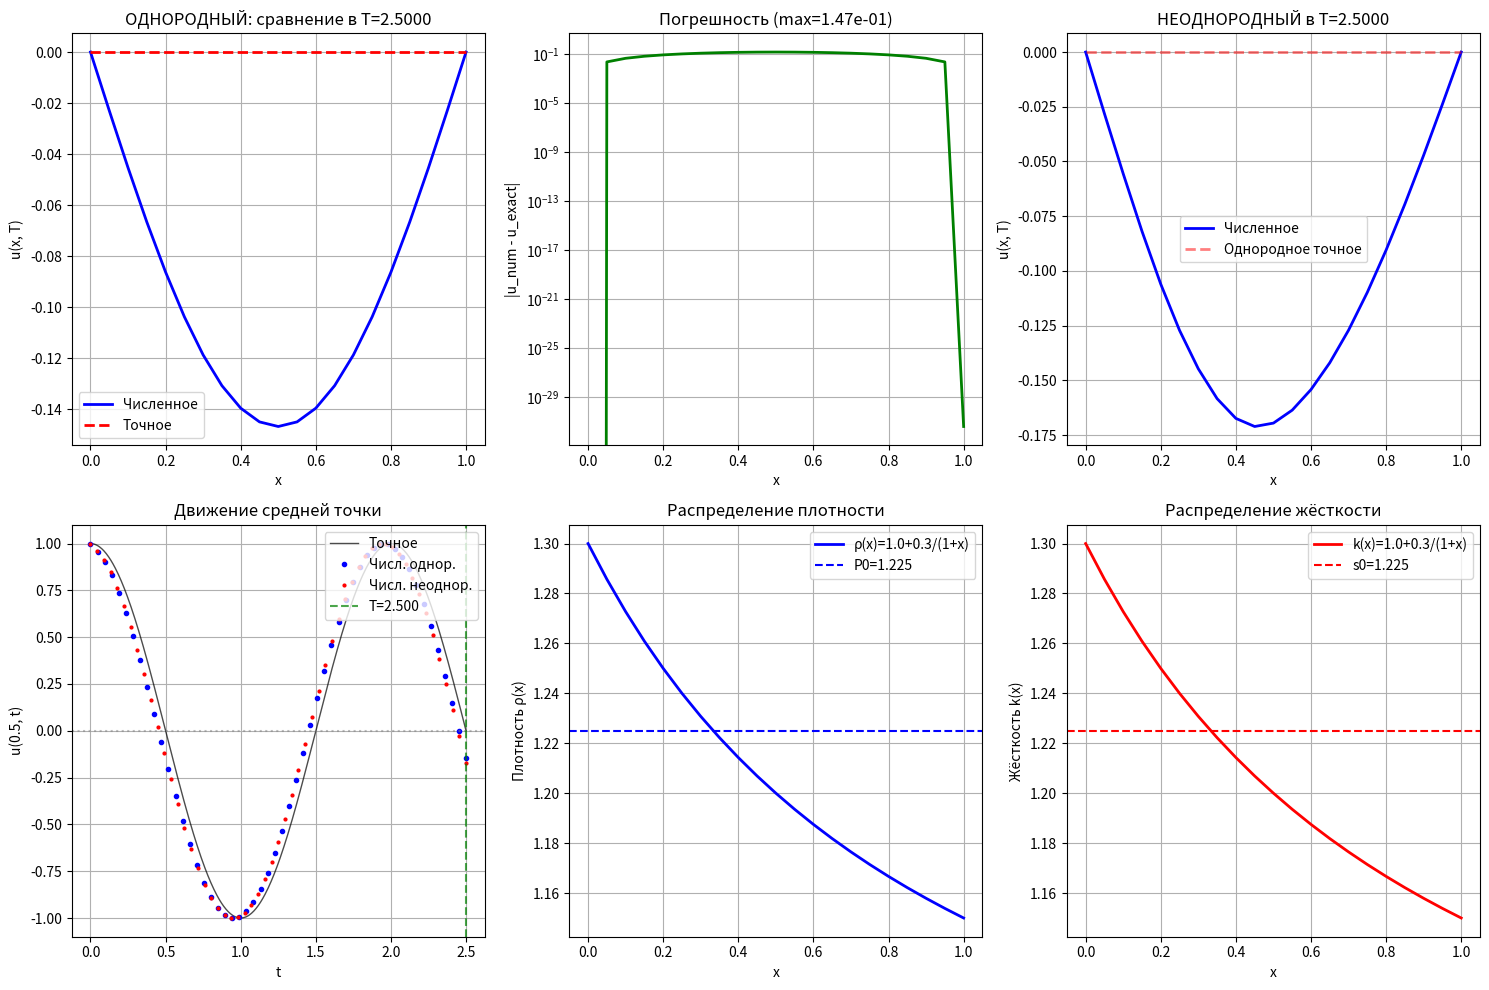
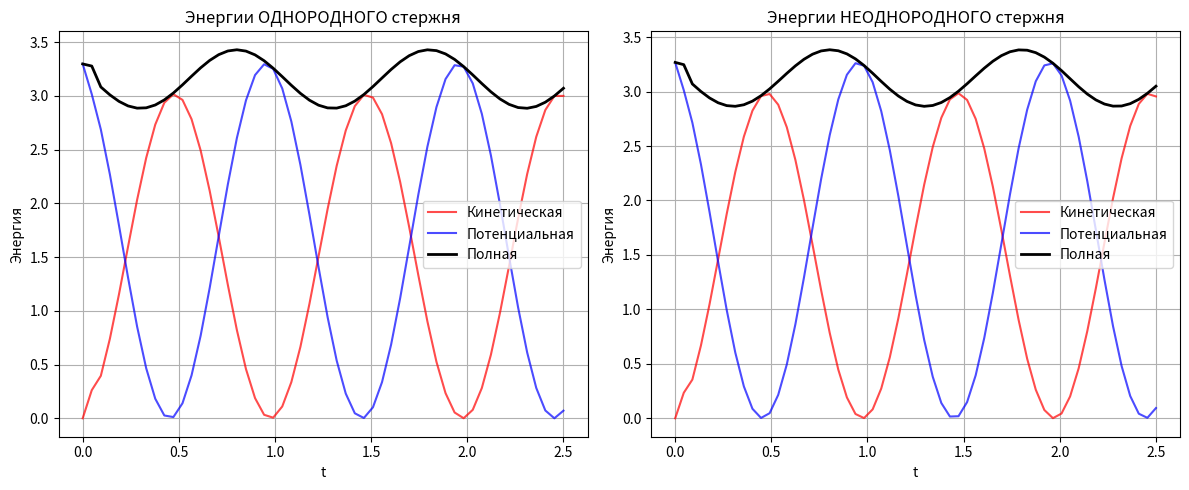

Python code for these plots, in order:
import numpy as np
import matplotlib.pyplot as plt

# ============================================================================
# ПАРАМЕТРЫ
# ============================================================================
L = 1.0
Nx = 20
h = L / Nx
x = np.linspace(0, L, Nx+1)

# Параметры неоднородного стержня
rho0, rho1 = 1.0, 0.3
k0, k1 = 1.0, 0.3

def rho_func(x):
    return rho0 + rho1 / (1 + x)

def k_func(x):
    return k0 + k1 / (1 + x)

# Средние значения для однородного случая
rho_vals = rho_func(x)
k_vals = k_func(x)
P0 = (rho_func(0) + rho_func(L)) / 2
s0 = (k_func(0) + k_func(L)) / 2
a = np.sqrt(s0 / P0)  # скорость для однородного
print(f"P0 = {P0:.4f}, s0 = {s0:.4f}, a = {a:.4f}")

# Время T
T = 5.0 / (2.0 * a)
print(f"T = {T:.4f}")

# Начальные условия
def u0(x):
    return np.sin(np.pi * x)

def v0(x):
    return 0.0 * x

# ============================================================================
# 1. ТОЧНОЕ РЕШЕНИЕ для однородного стержня
# ============================================================================
def exact_homogeneous(x, t):
    """Точное решение: u_tt = a^2 u_xx, u(x,0)=sin(pi*x), u_t(x,0)=0"""
    return np.sin(np.pi * x) * np.cos(np.pi * a * t)

# ============================================================================
# 2. ЧИСЛЕННОЕ РЕШЕНИЕ для ОДНОРОДНОГО стержня (ПРОСТАЯ СХЕМА)
# ============================================================================
print("\n" + "="*60)
print("ОДНОРОДНЫЙ СТЕРЖЕНЬ (численное vs точное)")
print("="*60)

# Для однородного: u_tt = a^2 u_xx
# Стабильность: tau <= h/a (условие Куранта)
tau_h = 0.95 * h / a  # запас 5% для стабильности
Nt_h = int(T / tau_h) + 1
tau_h = T / Nt_h  # корректируем для точного попадания в T
print(f"tau_h = {tau_h:.6f}, Nt_h = {Nt_h}")

# Прямоугольная сетка
u_prev = u0(x)
u_curr = np.zeros(Nx+1)

# Первый шаг по времени (разложение Тейлора)
for i in range(1, Nx):
    u_xx = (u_prev[i+1] - 2*u_prev[i] + u_prev[i-1]) / h**2
    u_curr[i] = u_prev[i] + tau_h * v0(x[i]) + 0.5 * (tau_h * a)**2 * u_xx

u_curr[0] = 0.0
u_curr[Nx] = 0.0

# Трёхслойная схема для волнового уравнения
solutions_homog = [u_prev.copy()]
times_homog = [0.0]

for n in range(1, Nt_h + 1):
    u_next = np.zeros(Nx+1)
    
    for i in range(1, Nx):
        u_xx = (u_curr[i+1] - 2*u_curr[i] + u_curr[i-1]) / h**2
        u_next[i] = 2*u_curr[i] - u_prev[i] + (tau_h * a)**2 * u_xx
    
    # Граничные условия
    u_next[0] = 0.0
    u_next[Nx] = 0.0
    
    solutions_homog.append(u_next.copy())
    times_homog.append(n * tau_h)
    
    u_prev, u_curr = u_curr, u_next

solutions_homog = np.array(solutions_homog)
times_homog = np.array(times_homog)

# ============================================================================
# 3. ЧИСЛЕННОЕ РЕШЕНИЕ для НЕОДНОРОДНОГО стержня
# ============================================================================
print("\n" + "="*60)
print("НЕОДНОРОДНЫЙ СТЕРЖЕНЬ")
print("="*60)

# Максимальная скорость волны в неоднородном стержне
c_max = np.sqrt(np.max(k_vals) / np.min(rho_vals))
tau_nh = 0.95 * h / c_max
Nt_nh = int(T / tau_nh) + 1
tau_nh = T / Nt_nh
print(f"c_max = {c_max:.4f}, tau_nh = {tau_nh:.6f}, Nt_nh = {Nt_nh}")

# Начальные значения
u_prev = u0(x)
u_curr = np.zeros(Nx+1)

# Первый шаг для неоднородного
for i in range(1, Nx):
    # Для i=1..Nx-1 используем центральные разности
    # Производная k(x)
    if i == 1:
        k_der = (k_vals[2] - k_vals[0]) / (2*h)
    elif i == Nx-1:
        k_der = (k_vals[Nx] - k_vals[Nx-2]) / (2*h)
    else:
        k_der = (k_vals[i+1] - k_vals[i-1]) / (2*h)
    
    u_x = (u_prev[i+1] - u_prev[i-1]) / (2*h)
    u_xx = (u_prev[i+1] - 2*u_prev[i] + u_prev[i-1]) / h**2
    
    # Правая часть: (k*u_x)_x = k*u_xx + k_x*u_x
    rhs = (k_vals[i] * u_xx + k_der * u_x) / rho_vals[i]
    u_curr[i] = u_prev[i] + tau_nh * v0(x[i]) + 0.5 * tau_nh**2 * rhs

u_curr[0] = 0.0
u_curr[Nx] = 0.0

# Трёхслойная схема
solutions_nhomog = [u_prev.copy()]
times_nhomog = [0.0]

for n in range(1, Nt_nh + 1):
    u_next = np.zeros(Nx+1)
    
    for i in range(1, Nx):
        # Производная k(x)
        if i == 1:
            k_der = (k_vals[2] - k_vals[0]) / (2*h)
        elif i == Nx-1:
            k_der = (k_vals[Nx] - k_vals[Nx-2]) / (2*h)
        else:
            k_der = (k_vals[i+1] - k_vals[i-1]) / (2*h)
        
        u_x = (u_curr[i+1] - u_curr[i-1]) / (2*h)
        u_xx = (u_curr[i+1] - 2*u_curr[i] + u_curr[i-1]) / h**2
        
        rhs = (k_vals[i] * u_xx + k_der * u_x) / rho_vals[i]
        u_next[i] = 2*u_curr[i] - u_prev[i] + tau_nh**2 * rhs
    
    u_next[0] = 0.0
    u_next[Nx] = 0.0
    
    solutions_nhomog.append(u_next.copy())
    times_nhomog.append(n * tau_nh)
    
    u_prev, u_curr = u_curr, u_next

solutions_nhomog = np.array(solutions_nhomog)
times_nhomog = np.array(times_nhomog)

# ============================================================================
# 4. ВИЗУАЛИЗАЦИЯ и АНАЛИЗ
# ============================================================================
plt.figure(figsize=(15, 10))

# 1. Сравнение в момент T (однородный случай)
plt.subplot(2, 3, 1)
u_num_h = solutions_homog[-1, :]
u_exact = exact_homogeneous(x, T)
plt.plot(x, u_num_h, 'b-', linewidth=2, label='Численное')
plt.plot(x, u_exact, 'r--', linewidth=2, label='Точное')
plt.xlabel('x')
plt.ylabel('u(x, T)')
plt.title(f'ОДНОРОДНЫЙ: сравнение в T={T:.4f}')
plt.legend()
plt.grid(True)

# 2. Погрешность однородного
plt.subplot(2, 3, 2)
error = np.abs(u_num_h - u_exact)
plt.plot(x, error, 'g-', linewidth=2)
plt.xlabel('x')
plt.ylabel('|u_num - u_exact|')
plt.title(f'Погрешность (max={error.max():.2e})')
plt.grid(True)
plt.yscale('log' if error.max() > 0 else 'linear')

# 3. Неоднородный в момент T
plt.subplot(2, 3, 3)
u_num_nh = solutions_nhomog[-1, :]
plt.plot(x, u_num_nh, 'b-', linewidth=2, label='Численное')
plt.plot(x, u_exact, 'r--', linewidth=2, label='Однородное точное', alpha=0.5)
plt.xlabel('x')
plt.ylabel('u(x, T)')
plt.title(f'НЕОДНОРОДНЫЙ в T={T:.4f}')
plt.legend()
plt.grid(True)

# 4. Движение точки x=0.5 (однородное точное vs численное)
plt.subplot(2, 3, 4)
x0_idx = Nx // 2
# Однородное точное
t_fine = np.linspace(0, T, 500)
u_exact_x0 = exact_homogeneous(0.5, t_fine)
plt.plot(t_fine, u_exact_x0, 'k-', linewidth=1, label='Точное', alpha=0.7)

# Однородное численное
u_num_x0_h = solutions_homog[:, x0_idx]
plt.plot(times_homog, u_num_x0_h, 'bo', markersize=3, label='Числ. однор.')

# Неоднородное численное (редуцируем для визуализации)
step = max(1, len(times_nhomog)//100)
u_num_x0_nh = solutions_nhomog[::step, x0_idx]
t_nh_vis = times_nhomog[::step]
plt.plot(t_nh_vis, u_num_x0_nh, 'r.', markersize=4, label='Числ. неоднор.')

plt.axhline(0, color='gray', linestyle=':', alpha=0.5)
plt.axvline(T, color='green', linestyle='--', alpha=0.7, label=f'T={T:.3f}')
plt.xlabel('t')
plt.ylabel('u(0.5, t)')
plt.title('Движение средней точки')
plt.legend(loc='upper right')
plt.grid(True)

# 5. Распределение параметров
plt.subplot(2, 3, 5)
plt.plot(x, rho_vals, 'b-', linewidth=2, label=f'ρ(x)={rho0}+{rho1}/(1+x)')
plt.axhline(P0, color='b', linestyle='--', label=f'P0={P0:.3f}')
plt.xlabel('x')
plt.ylabel('Плотность ρ(x)')
plt.title('Распределение плотности')
plt.legend()
plt.grid(True)

plt.subplot(2, 3, 6)
plt.plot(x, k_vals, 'r-', linewidth=2, label=f'k(x)={k0}+{k1}/(1+x)')
plt.axhline(s0, color='r', linestyle='--', label=f's0={s0:.3f}')
plt.xlabel('x')
plt.ylabel('Жёсткость k(x)')
plt.title('Распределение жёсткости')
plt.legend()
plt.grid(True)

plt.tight_layout()
plt.show()

# ============================================================================
# 5. ЭНЕРГЕТИЧЕСКИЙ АНАЛИЗ
# ============================================================================
def compute_energy(solutions, times, tau, rho_vals, k_vals):
    """Вычисление кинетической и потенциальной энергии"""
    Nt = len(times)
    Nx = len(x) - 1
    h = L / Nx
    
    K = np.zeros(Nt)
    P = np.zeros(Nt)
    
    for idx in range(Nt):
        u = solutions[idx, :]
        
        # Скорость (кроме первого шага)
        if idx == 0:
            v = v0(x)
        else:
            v = (solutions[idx, :] - solutions[idx-1, :]) / tau
        
        # Кинетическая энергия
        K[idx] = 0.5 * np.sum(rho_vals * v**2) * h
        
        # Потенциальная энергия (du/dx)
        u_x = np.zeros(len(x))
        # Внутренние точки
        for i in range(1, len(x)-1):
            u_x[i] = (u[i+1] - u[i-1]) / (2*h)
        # Границы
        u_x[0] = (u[1] - u[0]) / h
        u_x[-1] = (u[-1] - u[-2]) / h
        
        P[idx] = 0.5 * np.sum(k_vals * u_x**2) * h
    
    return K, P

# Энергии для однородного
rho_homog = np.full_like(x, P0)
k_homog = np.full_like(x, s0)
K_h, P_h = compute_energy(solutions_homog, times_homog, tau_h, rho_homog, k_homog)

# Энергии для неоднородного
K_nh, P_nh = compute_energy(solutions_nhomog, times_nhomog, tau_nh, rho_vals, k_vals)

plt.figure(figsize=(12, 5))

plt.subplot(1, 2, 1)
plt.plot(times_homog, K_h, 'r-', label='Кинетическая', alpha=0.7)
plt.plot(times_homog, P_h, 'b-', label='Потенциальная', alpha=0.7)
plt.plot(times_homog, K_h+P_h, 'k-', label='Полная', linewidth=2)
plt.xlabel('t')
plt.ylabel('Энергия')
plt.title('Энергии ОДНОРОДНОГО стержня')
plt.legend()
plt.grid(True)

plt.subplot(1, 2, 2)
plt.plot(times_nhomog, K_nh, 'r-', label='Кинетическая', alpha=0.7)
plt.plot(times_nhomog, P_nh, 'b-', label='Потенциальная', alpha=0.7)
plt.plot(times_nhomog, K_nh+P_nh, 'k-', label='Полная', linewidth=2)
plt.xlabel('t')
plt.ylabel('Энергия')
plt.title('Энергии НЕОДНОРОДНОГО стержня')
plt.legend()
plt.grid(True)

plt.tight_layout()
plt.show()

# ============================================================================
# ВЫВОД РЕЗУЛЬТАТОВ
# ============================================================================
print("\n" + "="*60)
print("РЕЗУЛЬТАТЫ АНАЛИЗА:")
print("="*60)
print(f"1. Параметры: ρ(x)={rho0}+{rho1}/(1+x), k(x)={k0}+{k1}/(1+x)")
print(f"2. Средние: P0={P0:.4f}, s0={s0:.4f}, a={a:.4f}")
print(f"3. Время T (третий проход x=0.5 через 0): {T:.4f}")
print(f"\n4. ОДНОРОДНЫЙ стержень:")
print(f"   - Численное решение в T: u(0.5,T) = {u_num_h[x0_idx]:.6e}")
print(f"   - Точное решение в T:     u(0.5,T) = {u_exact[x0_idx]:.6e}")
print(f"   - Погрешность в точке x=0.5: {abs(u_num_h[x0_idx] - u_exact[x0_idx]):.2e}")
print(f"   - Макс. погрешность по x: {error.max():.2e}")
print(f"\n5. НЕОДНОРОДНЫЙ стержень:")
print(f"   - Численное решение в T: u(0.5,T) = {u_num_nh[x0_idx]:.6e}")
print(f"   - Отличие от однородного: {abs(u_num_nh[x0_idx] - u_exact[x0_idx]):.2e}")
print(f"\n6. СОХРАНЕНИЕ ЭНЕРГИИ:")
print(f"   Однородный: начальная={K_h[0]+P_h[0]:.6f}, конечная={K_h[-1]+P_h[-1]:.6f}")
print(f"   Изменение: {abs(K_h[-1]+P_h[-1]-K_h[0]-P_h[0])/(K_h[0]+P_h[0]):.2e}")
print(f"   Неоднородный: начальная={K_nh[0]+P_nh[0]:.6f}, конечная={K_nh[-1]+P_nh[-1]:.6f}")
print(f"   Изменение: {abs(K_nh[-1]+P_nh[-1]-K_nh[0]-P_nh[0])/(K_nh[0]+P_nh[0]):.2e}")